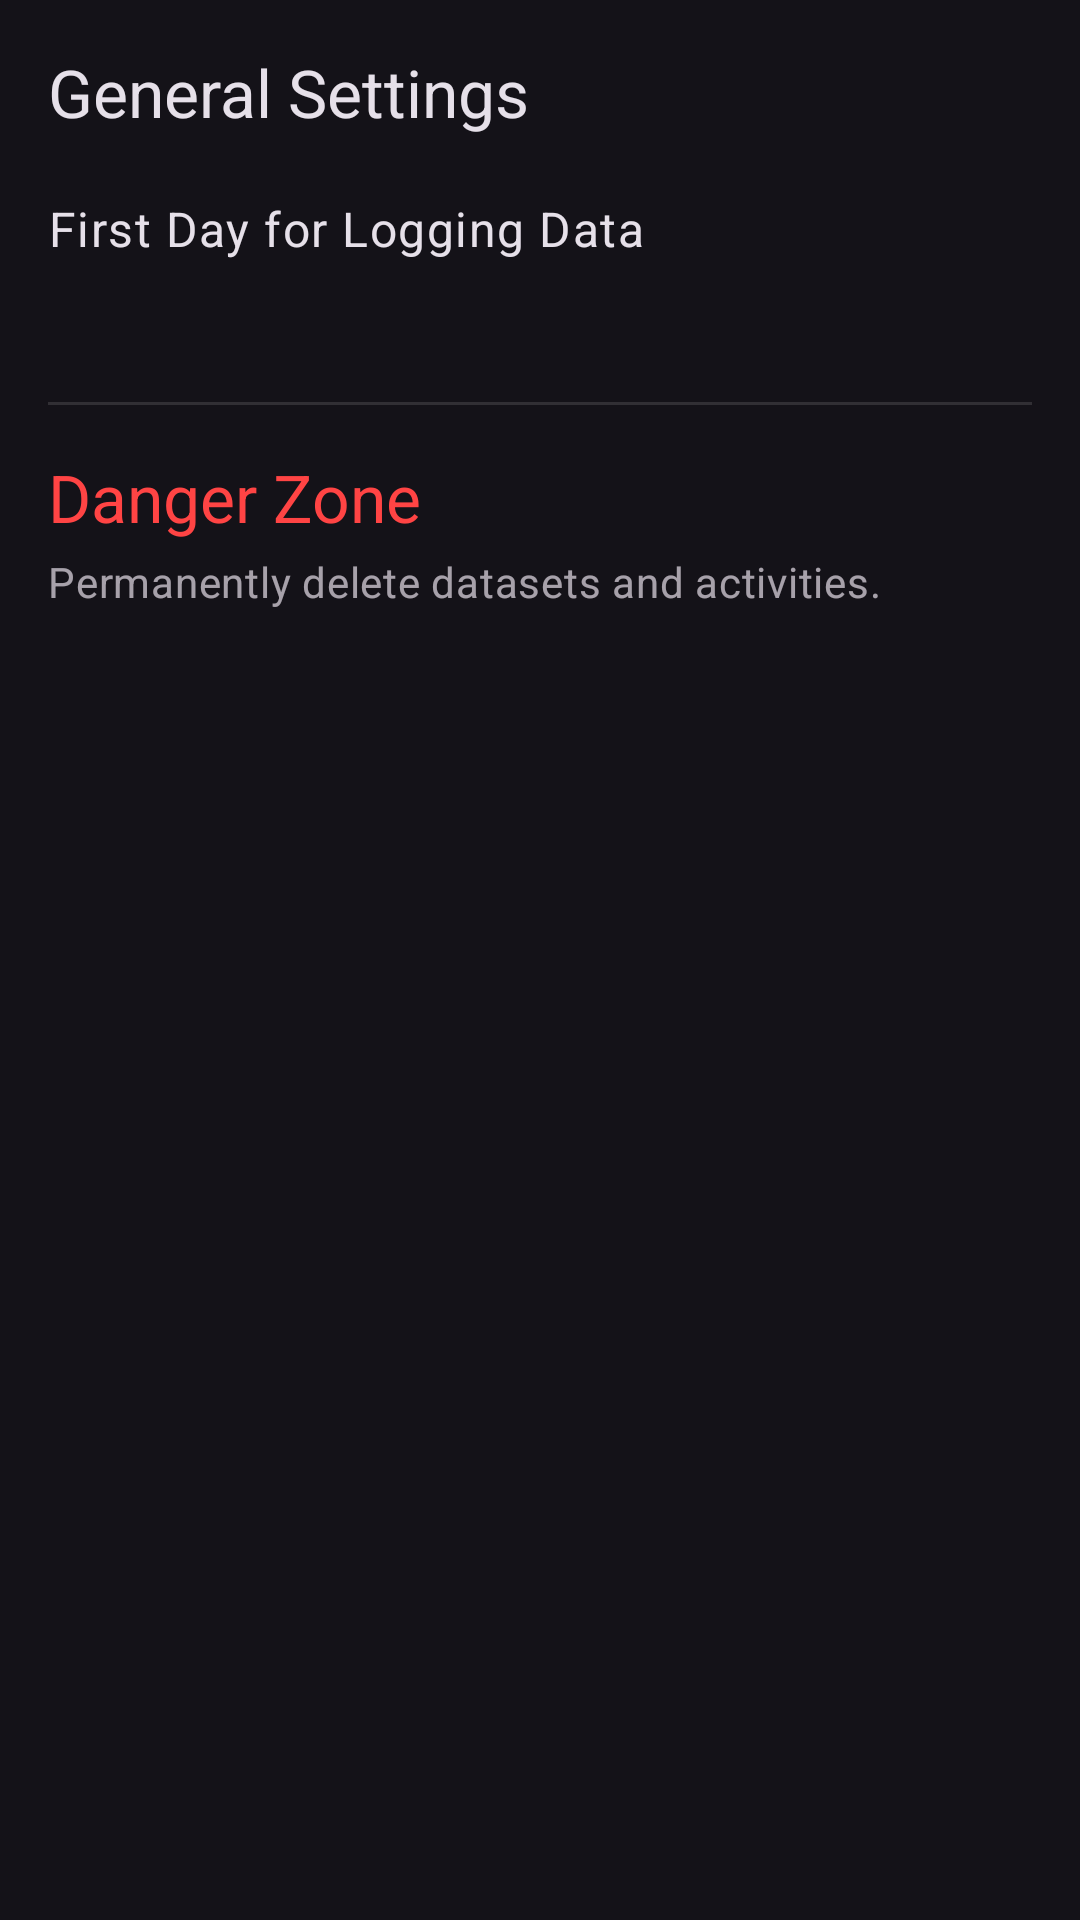

Write the Android layout XML for this screen, with the resource values it uses.
<!-- AndroidManifest.xml: application theme Theme.RoboticsGenius -->
<!-- res/layout/fragment_settings.xml -->
<?xml version="1.0" encoding="utf-8"?>
<LinearLayout xmlns:android="http://schemas.android.com/apk/res/android"
    xmlns:tools="http://schemas.android.com/tools"
    android:id="@+id/settings_root"
    android:layout_width="match_parent"
    android:layout_height="match_parent"
    android:orientation="vertical"
    android:padding="16dp"
    tools:context=".SettingsFragment">

    
    <ScrollView
        android:layout_width="match_parent"
        android:layout_height="wrap_content"
        android:fillViewport="true">

        <LinearLayout
            android:layout_width="match_parent"
            android:layout_height="wrap_content"
            android:orientation="vertical">

            <TextView
                style="@style/TextAppearance.Material3.TitleLarge"
                android:layout_width="wrap_content"
                android:layout_height="wrap_content"
                android:text="General Settings" />

            <LinearLayout
                android:id="@+id/setting_app_start_date"
                android:layout_width="match_parent"
                android:layout_height="wrap_content"
                android:layout_marginTop="8dp"
                android:background="?attr/selectableItemBackground"
                android:clickable="true"
                android:focusable="true"
                android:orientation="vertical"
                android:paddingVertical="12dp">

                <TextView
                    style="@style/TextAppearance.Material3.BodyLarge"
                    android:layout_width="wrap_content"
                    android:layout_height="wrap_content"
                    android:text="First Day for Logging Data" />

                <TextView
                    android:id="@+id/app_start_date_value"
                    style="@style/TextAppearance.Material3.BodyMedium"
                    android:layout_width="wrap_content"
                    android:layout_height="wrap_content"
                    android:alpha="0.7"
                    tools:text="May 20, 2025" />
            </LinearLayout>

            <View
                android:layout_width="match_parent"
                android:layout_height="1dp"
                android:layout_marginVertical="16dp"
                android:background="?attr/dividerHorizontal" />

            <TextView
                style="@style/TextAppearance.Material3.TitleLarge"
                android:layout_width="wrap_content"
                android:layout_height="wrap_content"
                android:text="Danger Zone"
                android:textColor="@android:color/holo_red_light" />

            <TextView
                style="@style/TextAppearance.Material3.BodyMedium"
                android:layout_width="wrap_content"
                android:layout_height="wrap_content"
                android:layout_marginTop="4dp"
                android:alpha="0.7"
                android:text="Permanently delete datasets and activities." />

        </LinearLayout>
    </ScrollView>

    
    <androidx.recyclerview.widget.RecyclerView
        android:id="@+id/recycler_view_delete"
        android:layout_width="match_parent"
        android:layout_height="0dp"
        android:layout_weight="1"
        android:nestedScrollingEnabled="false"
        tools:itemCount="5"
        tools:listitem="@layout/item_settings_delete_activity" />

</LinearLayout>
<!-- res/layout/item_settings_delete_activity.xml (included above) -->
<?xml version="1.0" encoding="utf-8"?>
<FrameLayout xmlns:android="http://schemas.android.com/apk/res/android"
    android:layout_width="match_parent"
    android:layout_height="wrap_content"
    android:paddingStart="32dp"
    android:paddingEnd="8dp">

    <com.google.android.material.card.MaterialCardView
        xmlns:app="http://schemas.android.com/apk/res-auto"
        xmlns:tools="http://schemas.android.com/tools"
        android:id="@+id/card_view"
        android:layout_width="match_parent"
        android:layout_height="wrap_content"
        android:layout_marginTop="4dp"
        android:layout_marginBottom="4dp"
        app:cardCornerRadius="8dp"
        app:strokeWidth="2dp">

        <androidx.constraintlayout.widget.ConstraintLayout
            android:layout_width="match_parent"
            android:layout_height="wrap_content"
            android:padding="12dp">

            <TextView
                android:id="@+id/text_view_name"
                android:layout_width="0dp"
                android:layout_height="wrap_content"
                android:layout_marginEnd="16dp"
                android:textAppearance="?attr/textAppearanceTitleMedium"
                app:layout_constraintBottom_toBottomOf="parent"
                app:layout_constraintEnd_toStartOf="@+id/button_delete"
                app:layout_constraintStart_toStartOf="parent"
                app:layout_constraintTop_toTopOf="parent"
                tools:text="Activity Name" />

            <com.google.android.material.button.MaterialButton
                android:id="@+id/button_delete"
                style="?attr/materialIconButtonFilledStyle"
                android:layout_width="wrap_content"
                android:layout_height="wrap_content"
                app:backgroundTint="@android:color/holo_red_dark"
                app:icon="@drawable/ic_delete"
                app:iconTint="@android:color/white"
                app:layout_constraintBottom_toBottomOf="parent"
                app:layout_constraintEnd_toEndOf="parent"
                app:layout_constraintTop_toTopOf="parent" />

        </androidx.constraintlayout.widget.ConstraintLayout>

    </com.google.android.material.card.MaterialCardView>
</FrameLayout>
<!-- resources referenced by this layout -->
<resources>
  <style name="Theme.RoboticsGenius" parent="Base.Theme.RoboticsGenius" />
  <style name="Base.Theme.RoboticsGenius" parent="Theme.Material3.Dark.NoActionBar">
          
          
  
          
          <item name="android:fontFamily">@font/calibri_regular</item>
          <item name="fontFamily">@font/calibri_regular</item>
      </style>
</resources>
